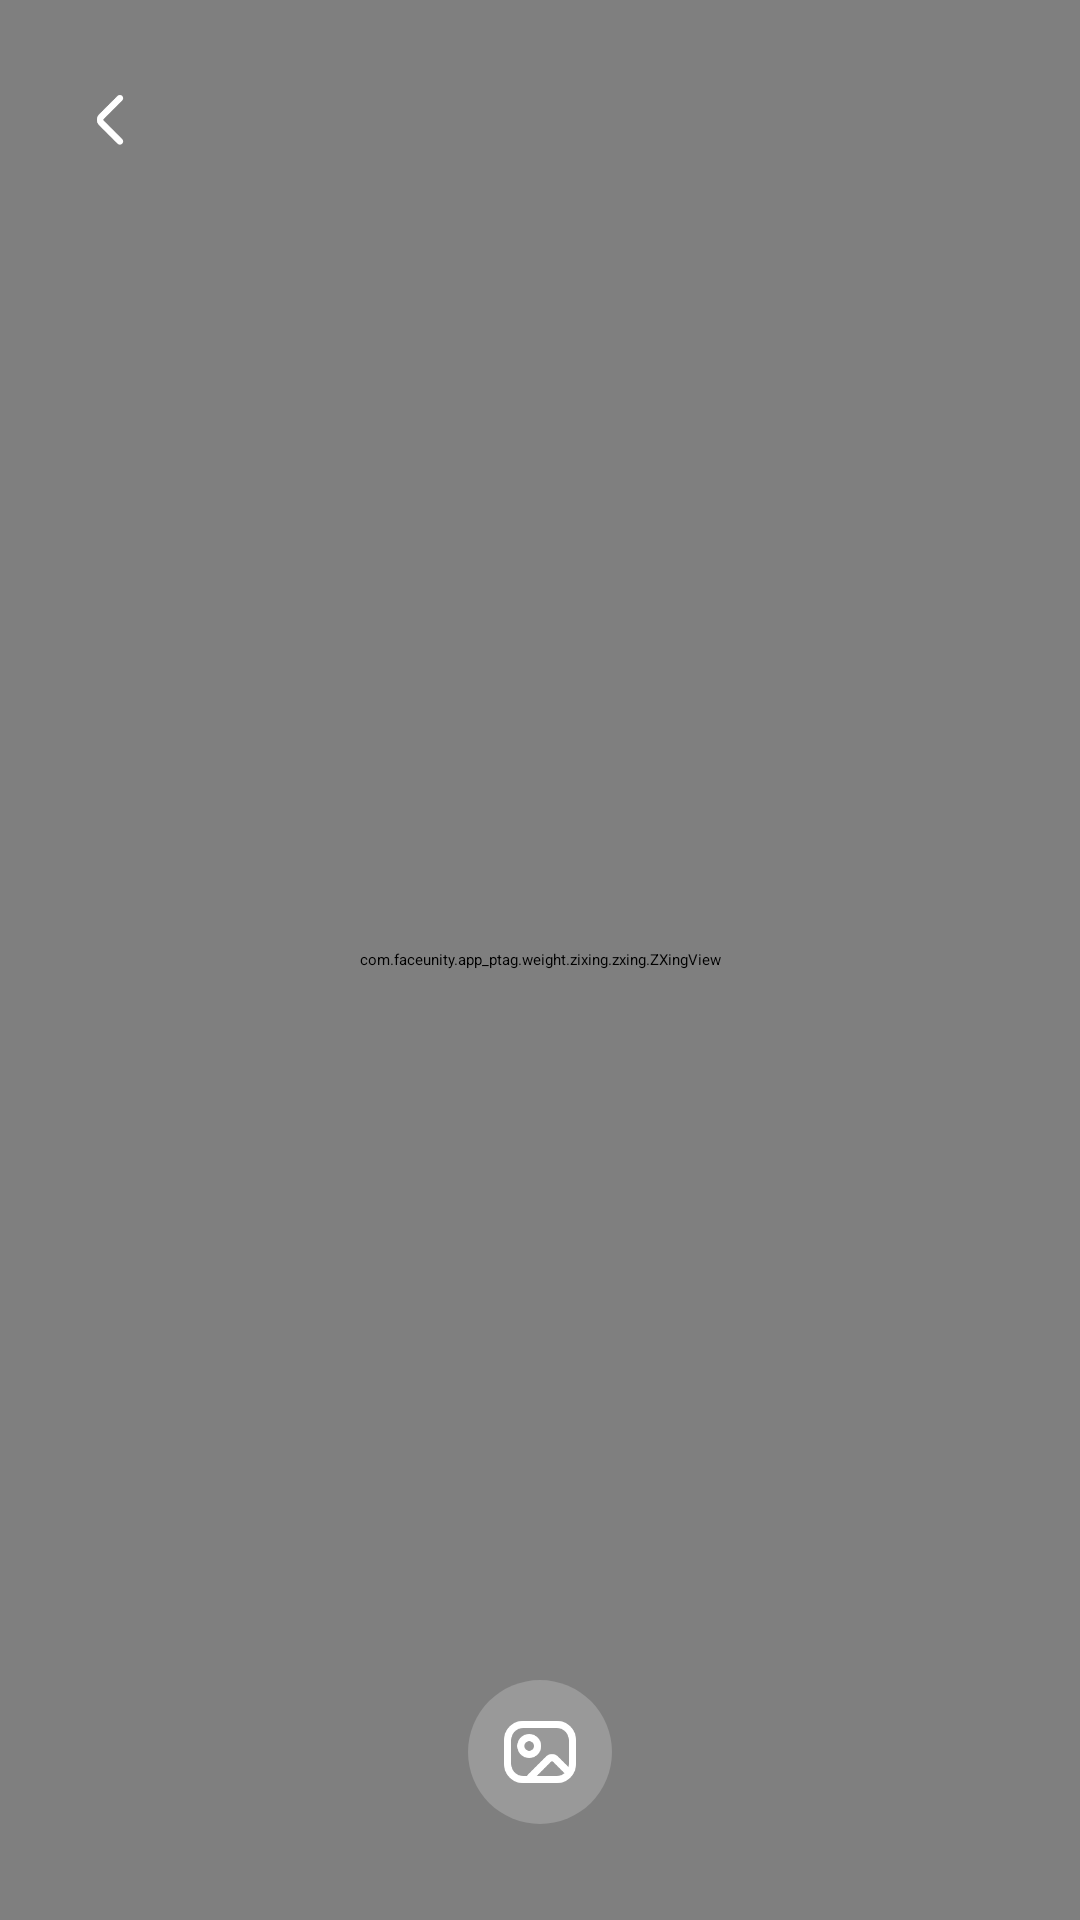

Layout XML and referenced resources for this Android screen:
<!-- AndroidManifest.xml: application theme Theme.FUEditorDemo -->
<!-- res/layout/fu_demo_scan_code_fragment.xml -->
<?xml version="1.0" encoding="utf-8"?>
<androidx.constraintlayout.widget.ConstraintLayout
    xmlns:android="http://schemas.android.com/apk/res/android"
    android:layout_width="match_parent"
    android:layout_height="match_parent"
    xmlns:app="http://schemas.android.com/apk/res-auto">

    <com.faceunity.app_ptag.weight.zixing.zxing.ZXingView
        android:id="@+id/zxingview"
        android:layout_width="match_parent"
        android:layout_height="match_parent"
        app:qrcv_animTime="1000"
        app:qrcv_barCodeTipText=""
        app:qrcv_borderColor="#66303344"
        app:qrcv_borderSize="0.1dp"
        app:qrcv_cornerColor="#66303344"
        app:qrcv_cornerDisplayType="center"
        app:qrcv_cornerLength="0dp"
        app:qrcv_cornerSize="0dp"
        app:qrcv_isAutoZoom="true"
        app:qrcv_isBarcode="false"
        app:qrcv_isOnlyDecodeScanBoxArea="true"
        app:qrcv_isScanLineReverse="false"
        app:qrcv_isShowDefaultGridScanLineDrawable="false"
        app:qrcv_isShowDefaultScanLineDrawable="true"
        app:qrcv_customScanLineDrawable="@mipmap/icon_scanning_line"
        app:qrcv_isShowLocationPoint="false"
        app:qrcv_isShowTipBackground="true"
        app:qrcv_isShowTipTextAsSingleLine="false"
        app:qrcv_isTipTextBelowRect="false"
        app:qrcv_maskColor="#66303344"
        app:qrcv_qrCodeTipText=""
        app:qrcv_rectWidth="310dp"
        app:qrcv_barcodeRectHeight="310dp"
        app:qrcv_scanLineColor="@color/blue_700"
        app:qrcv_scanLineMargin="0dp"
        app:qrcv_scanLineSize="0.5dp"
        app:qrcv_tipTextColor="@android:color/white"
        app:qrcv_tipTextSize="12sp"
        app:qrcv_topOffset="210dp"
        app:qrcv_verticalBias="-1" />
    <FrameLayout
        android:layout_width="40dp"
        android:layout_height="40dp"
        app:layout_constraintTop_toTopOf="parent"
        app:layout_constraintStart_toStartOf="parent"
        android:id="@+id/fl_back"
        android:layout_marginLeft="17dp"
        android:layout_marginTop="20dp">
        <ImageView
            android:id="@+id/iv_back"
            android:layout_width="32dp"
            android:layout_height="32dp"
            android:layout_gravity="center"
            android:src="@mipmap/icon_navbar_backarrow_white" />
    </FrameLayout>
    <FrameLayout
        android:layout_width="48dp"
        android:layout_height="48dp"
        android:background="@drawable/btn_thumb_bg"
        app:layout_constraintBottom_toBottomOf="parent"
        app:layout_constraintEnd_toEndOf="parent"
        app:layout_constraintStart_toStartOf="parent"
        android:id="@+id/fl_select_photo"
        android:layout_marginBottom="32dp">
        <ImageView
            android:id="@+id/iv_list"
            android:layout_width="32dp"
            android:layout_height="32dp"
            android:src="@mipmap/icon_shooting_album"
            android:layout_gravity="center"/>
    </FrameLayout>
</androidx.constraintlayout.widget.ConstraintLayout>
<!-- resources referenced by this layout -->
<resources>
  <!-- drawable btn_thumb_bg (drawable) -->
  <?xml version="1.0" encoding="utf-8"?>
  <shape xmlns:android="http://schemas.android.com/apk/res/android" android:shape="oval">
      <solid android:color="#33FFFFFF" />
      <size android:height="48dp" android:width="48dp"/>
  </shape>
  <!-- mipmap icon_navbar_backarrow_white: png bitmap (mipmap-xxxhdpi, 679 bytes) -->
  <!-- mipmap icon_scanning_line: png bitmap (mipmap-xxxhdpi, 224552 bytes) -->
  <!-- mipmap icon_shooting_album: png bitmap (mipmap-xxxhdpi, 1530 bytes) -->
</resources>
